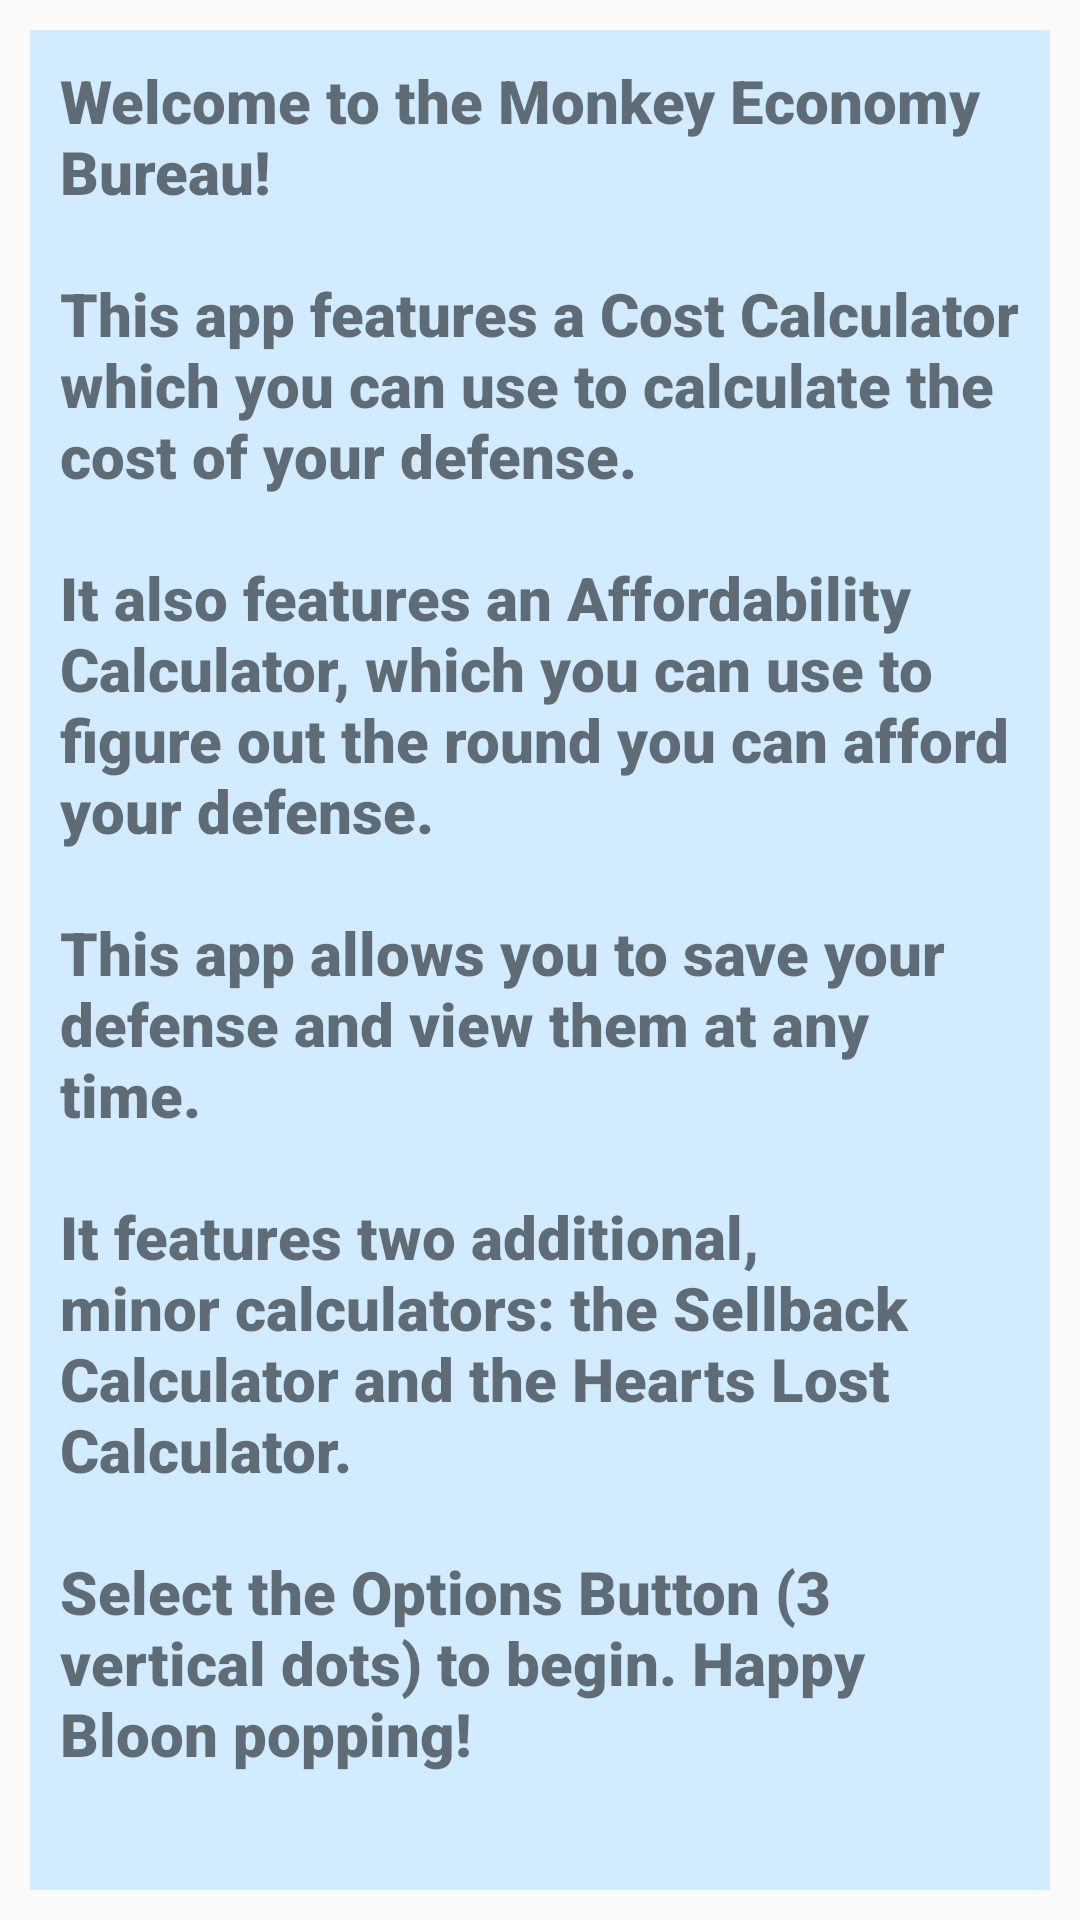

Android layout source for this screen:
<!-- AndroidManifest.xml: application theme Theme.CostCalculator30 -->
<!-- res/layout/fragment_welcome_page.xml -->
<?xml version="1.0" encoding="utf-8"?>
<androidx.constraintlayout.widget.ConstraintLayout xmlns:android="http://schemas.android.com/apk/res/android"
    xmlns:app="http://schemas.android.com/apk/res-auto"
    xmlns:tools="http://schemas.android.com/tools"
    android:layout_width="match_parent"
    android:layout_height="match_parent">

    <View
        android:id="@+id/background_view"
        android:layout_width="0dp"
        android:layout_height="0dp"
        android:layout_marginStart="10dp"
        android:layout_marginTop="10dp"
        android:layout_marginEnd="10dp"
        android:layout_marginBottom="10dp"
        android:background="@color/sky_blue"
        app:layout_constraintBottom_toBottomOf="parent"
        app:layout_constraintEnd_toEndOf="parent"
        app:layout_constraintStart_toStartOf="parent"
        app:layout_constraintTop_toTopOf="parent" />

    <ScrollView
        android:layout_width="0dp"
        android:layout_height="0dp"
        android:layout_marginStart="10dp"
        android:layout_marginTop="10dp"
        android:layout_marginEnd="10dp"
        android:layout_marginBottom="10dp"
        app:layout_constraintBottom_toBottomOf="@+id/background_view"
        app:layout_constraintEnd_toEndOf="@+id/background_view"
        app:layout_constraintStart_toStartOf="@+id/background_view"
        app:layout_constraintTop_toTopOf="@+id/background_view">

        <LinearLayout
            android:layout_width="match_parent"
            android:layout_height="wrap_content"
            android:orientation="vertical">

            <TextView
                android:id="@+id/welcome_message"
                android:layout_width="wrap_content"
                android:layout_height="wrap_content"
                android:layout_marginStart="0dp"
                android:layout_marginLeft="10dp"
                android:layout_marginTop="0dp"
                android:layout_marginEnd="0dp"
                android:layout_marginRight="330dp"
                android:fontFamily="sans-serif-black"
                android:text="@string/welcome_message"
                android:textAlignment="viewStart"
                android:textSize="20sp"
                app:layout_constraintBottom_toBottomOf="parent"
                app:layout_constraintEnd_toEndOf="parent"
                app:layout_constraintStart_toStartOf="parent"
                app:layout_constraintTop_toTopOf="parent" />
        </LinearLayout>
    </ScrollView>

</androidx.constraintlayout.widget.ConstraintLayout>
<!-- resources referenced by this layout -->
<resources>
  <color name="sky_blue">#D2EBFF</color>
  <string name="welcome_message">Welcome to the Monkey Economy Bureau!\n\nThis app features a Cost Calculator which you can use to calculate the cost of your defense.\n\nIt also features an Affordability Calculator, which you can use to figure out the round you can afford your defense.\n\nThis app allows you to save your defense and view them at any time.\n\nIt features two additional, minor calculators: the Sellback Calculator and the Hearts Lost Calculator.\n\nSelect the Options Button (3 vertical dots) to begin. Happy Bloon popping!</string>
  <style name="Theme.CostCalculator30" parent="Theme.AppCompat.Light.DarkActionBar">
          
          <item name="colorPrimary">@color/dark_blue</item>
          <item name="colorPrimaryVariant">@color/purple_700</item>
          <item name="colorOnPrimary">@color/white</item>
          
          <item name="colorSecondary">@color/teal_200</item>
          <item name="colorSecondaryVariant">@color/teal_700</item>
          <item name="colorOnSecondary">@color/black</item>
          
          <item name="android:statusBarColor">@color/light_blue</item>
          
      </style>
  <color name="dark_blue">#44536E</color>
  <color name="purple_700">#FF3700B3</color>
  <color name="white">#FFFFFFFF</color>
  <color name="teal_200">#FF03DAC5</color>
  <color name="teal_700">#FF018786</color>
  <color name="black">#FF000000</color>
  <color name="light_blue">#86A1C1</color>
</resources>
